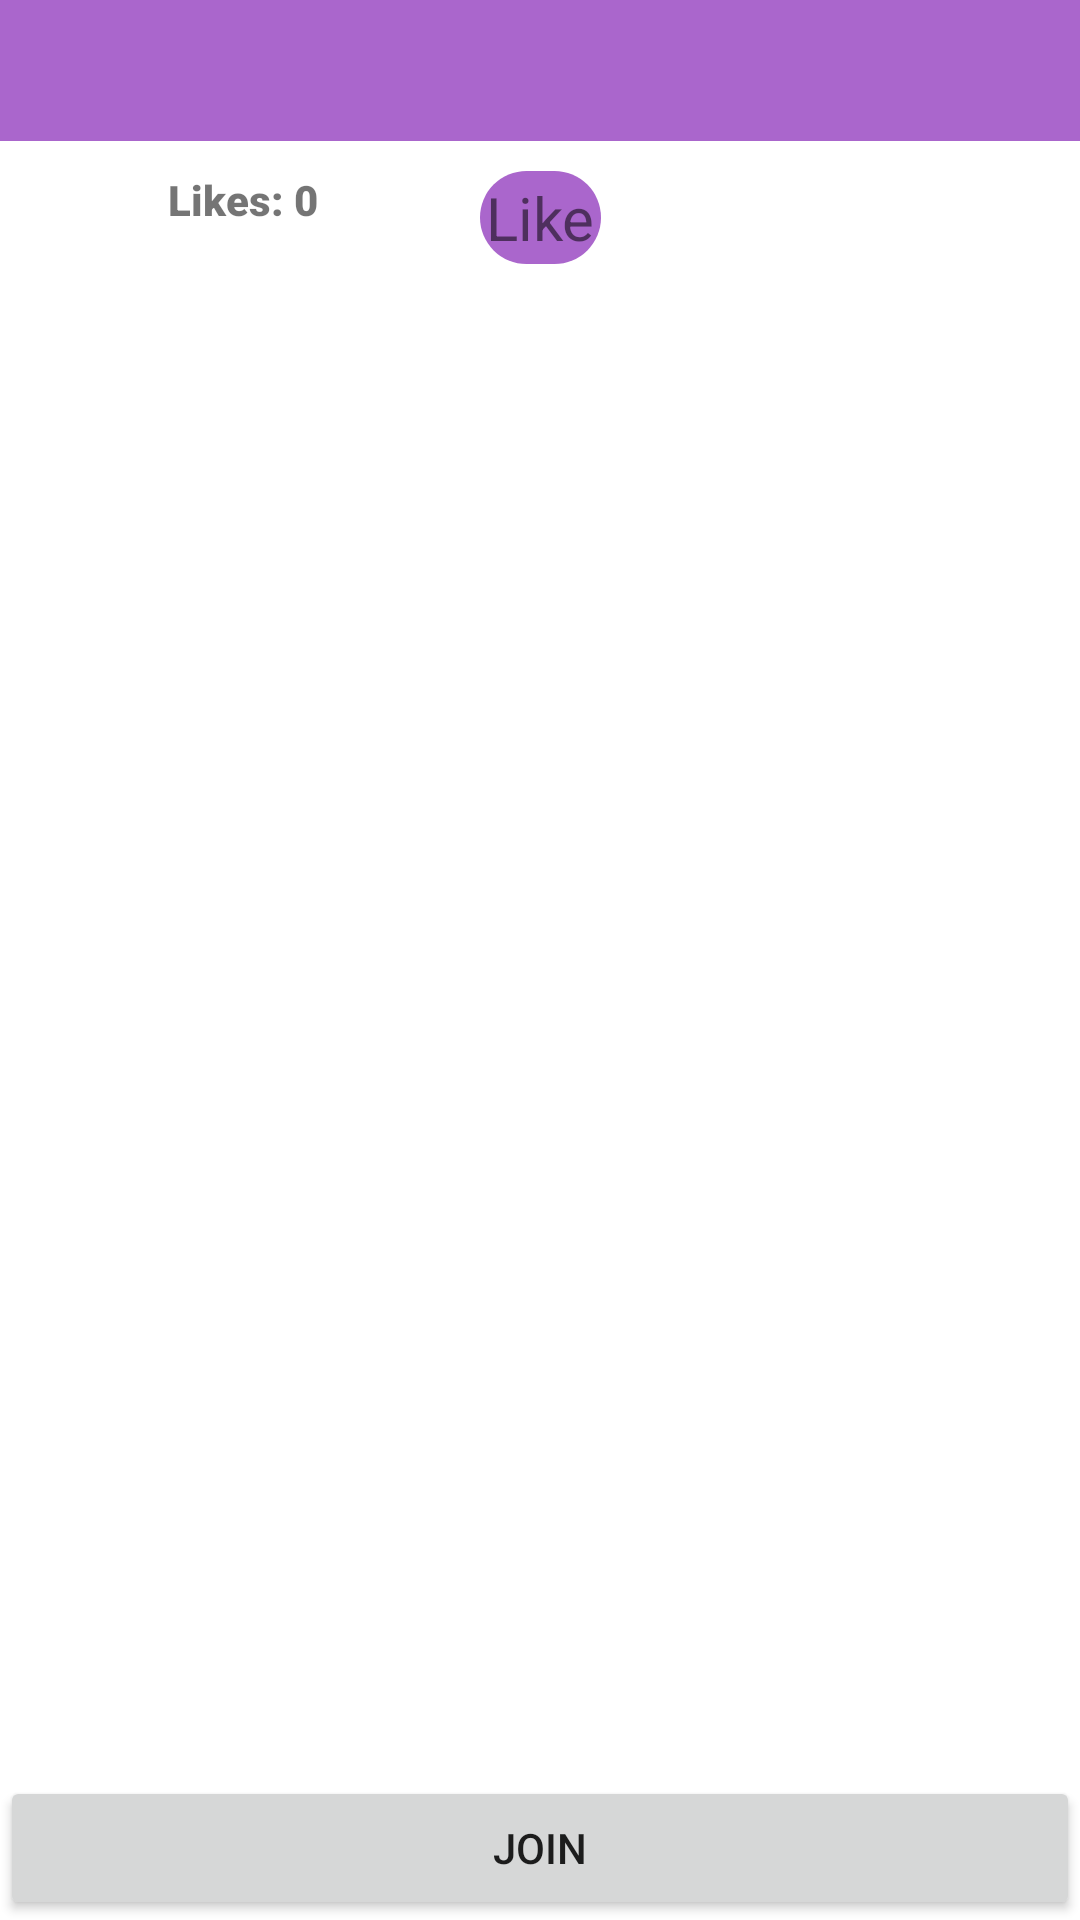

This screen was rendered from an Android layout file. Write that file and the resources it references.
<!-- AndroidManifest.xml: application theme Theme.Projekt80 -->
<!-- res/layout/fragment_event_info.xml -->
<?xml version="1.0" encoding="utf-8"?>
<androidx.constraintlayout.widget.ConstraintLayout xmlns:android="http://schemas.android.com/apk/res/android"
    xmlns:app="http://schemas.android.com/apk/res-auto"
    xmlns:tools="http://schemas.android.com/tools"
    android:id="@+id/constraintInfo"
    android:layout_width="match_parent"
    android:layout_height="match_parent"
    tools:context=".EventInfoFragment" >
    <Button
        android:id="@+id/joinButton"
        android:layout_width="match_parent"
        android:layout_height="wrap_content"
        android:text="Join"
        app:layout_constraintBottom_toBottomOf="parent"
        app:layout_constraintEnd_toEndOf="parent"
        app:layout_constraintHorizontal_bias="0.498"
        app:layout_constraintStart_toStartOf="parent" />
    <TextView
        android:id="@+id/infoText"
        android:layout_width="match_parent"
        android:layout_height="wrap_content"
        android:background="@drawable/background"
        android:fontFamily="sans-serif-medium"
        android:padding="10dp"
        android:textColor="@color/black"
        android:textSize="20sp"
        app:layout_constraintEnd_toEndOf="parent"
        app:layout_constraintStart_toStartOf="parent"
        app:layout_constraintTop_toTopOf="parent"
        />
    <TextView
        android:id="@+id/likeButton"
        android:layout_width="wrap_content"
        android:layout_height="wrap_content"
        android:layout_margin="10dp"
        android:background="@drawable/circle"
        android:foreground="@drawable/ripple_effect"
        android:text="Like"
        android:textSize="20sp"
        app:layout_constraintEnd_toEndOf="parent"
        app:layout_constraintStart_toStartOf="parent"
        app:layout_constraintTop_toBottomOf="@+id/infoText" />
    <TextView
        android:id="@+id/likesText"
        android:layout_width="wrap_content"
        android:layout_height="wrap_content"
        android:text="Likes: 0"
        android:fontFamily="sans-serif-black"
        android:layout_margin="10dp"
        app:layout_constraintEnd_toStartOf="@+id/likeButton"
        app:layout_constraintHorizontal_bias="0.511"
        app:layout_constraintStart_toStartOf="parent"
        app:layout_constraintTop_toBottomOf="@+id/infoText" />
    <androidx.recyclerview.widget.RecyclerView
        android:id="@+id/members"
        android:layout_width="0dp"
        android:layout_height="0dp"
        android:layout_marginTop="1dp"
        android:layout_marginBottom="1dp"
        app:layout_constraintBottom_toTopOf="@+id/joinButton"
        app:layout_constraintEnd_toEndOf="parent"
        app:layout_constraintStart_toStartOf="parent"
        app:layout_constraintTop_toBottomOf="@+id/likeButton" />
</androidx.constraintlayout.widget.ConstraintLayout>
<!-- resources referenced by this layout -->
<resources>
  <color name="black">#FF000000</color>
  <!-- drawable background (drawable) -->
  <?xml version="1.0" encoding="utf-8"?>
  <shape xmlns:android="http://schemas.android.com/apk/res/android">
  
      <solid android:color="@android:color/holo_purple" />
      <padding
          android:bottom="2dp"
          android:left="2dp"
          android:right="2dp"
          android:top="2dp" />
  
  
  </shape>
  <!-- drawable circle (drawable) -->
  <?xml version="1.0" encoding="utf-8"?>
  <shape xmlns:android="http://schemas.android.com/apk/res/android">
      <solid android:color="@android:color/holo_purple" />
      <padding
          android:bottom="2dp"
          android:left="2dp"
          android:right="2dp"
          android:top="2dp" />
      <corners android:radius="2000dp"/>
  
  </shape>
  <!-- drawable ripple_effect (drawable) -->
  <?xml version="1.0" encoding="utf-8"?>
  <ripple xmlns:android="http://schemas.android.com/apk/res/android"
      android:color="?attr/colorControlHighlight">
      <item android:id="@android:id/mask">
          <shape android:shape="rectangle">
              <solid android:color="#000000" />
              <corners android:radius="2000dp" />
          </shape>
      </item>
  </ripple>
  <style name="Theme.Projekt80" parent="Theme.MaterialComponents.DayNight.DarkActionBar">
          
          <item name="colorPrimary">@color/purple_500</item>
          <item name="colorPrimaryVariant">@color/purple_700</item>
          <item name="colorOnPrimary">@color/white</item>
          
          <item name="colorSecondary">@color/teal_200</item>
          <item name="colorSecondaryVariant">@color/teal_700</item>
          <item name="colorOnSecondary">@color/black</item>
          
          <item name="android:statusBarColor">?attr/colorPrimaryVariant</item>
          
      </style>
  <color name="purple_500">#FF6200EE</color>
  <color name="purple_700">#FF3700B3</color>
  <color name="white">#FFFFFFFF</color>
  <color name="teal_200">#FF03DAC5</color>
  <color name="teal_700">#FF018786</color>
</resources>
